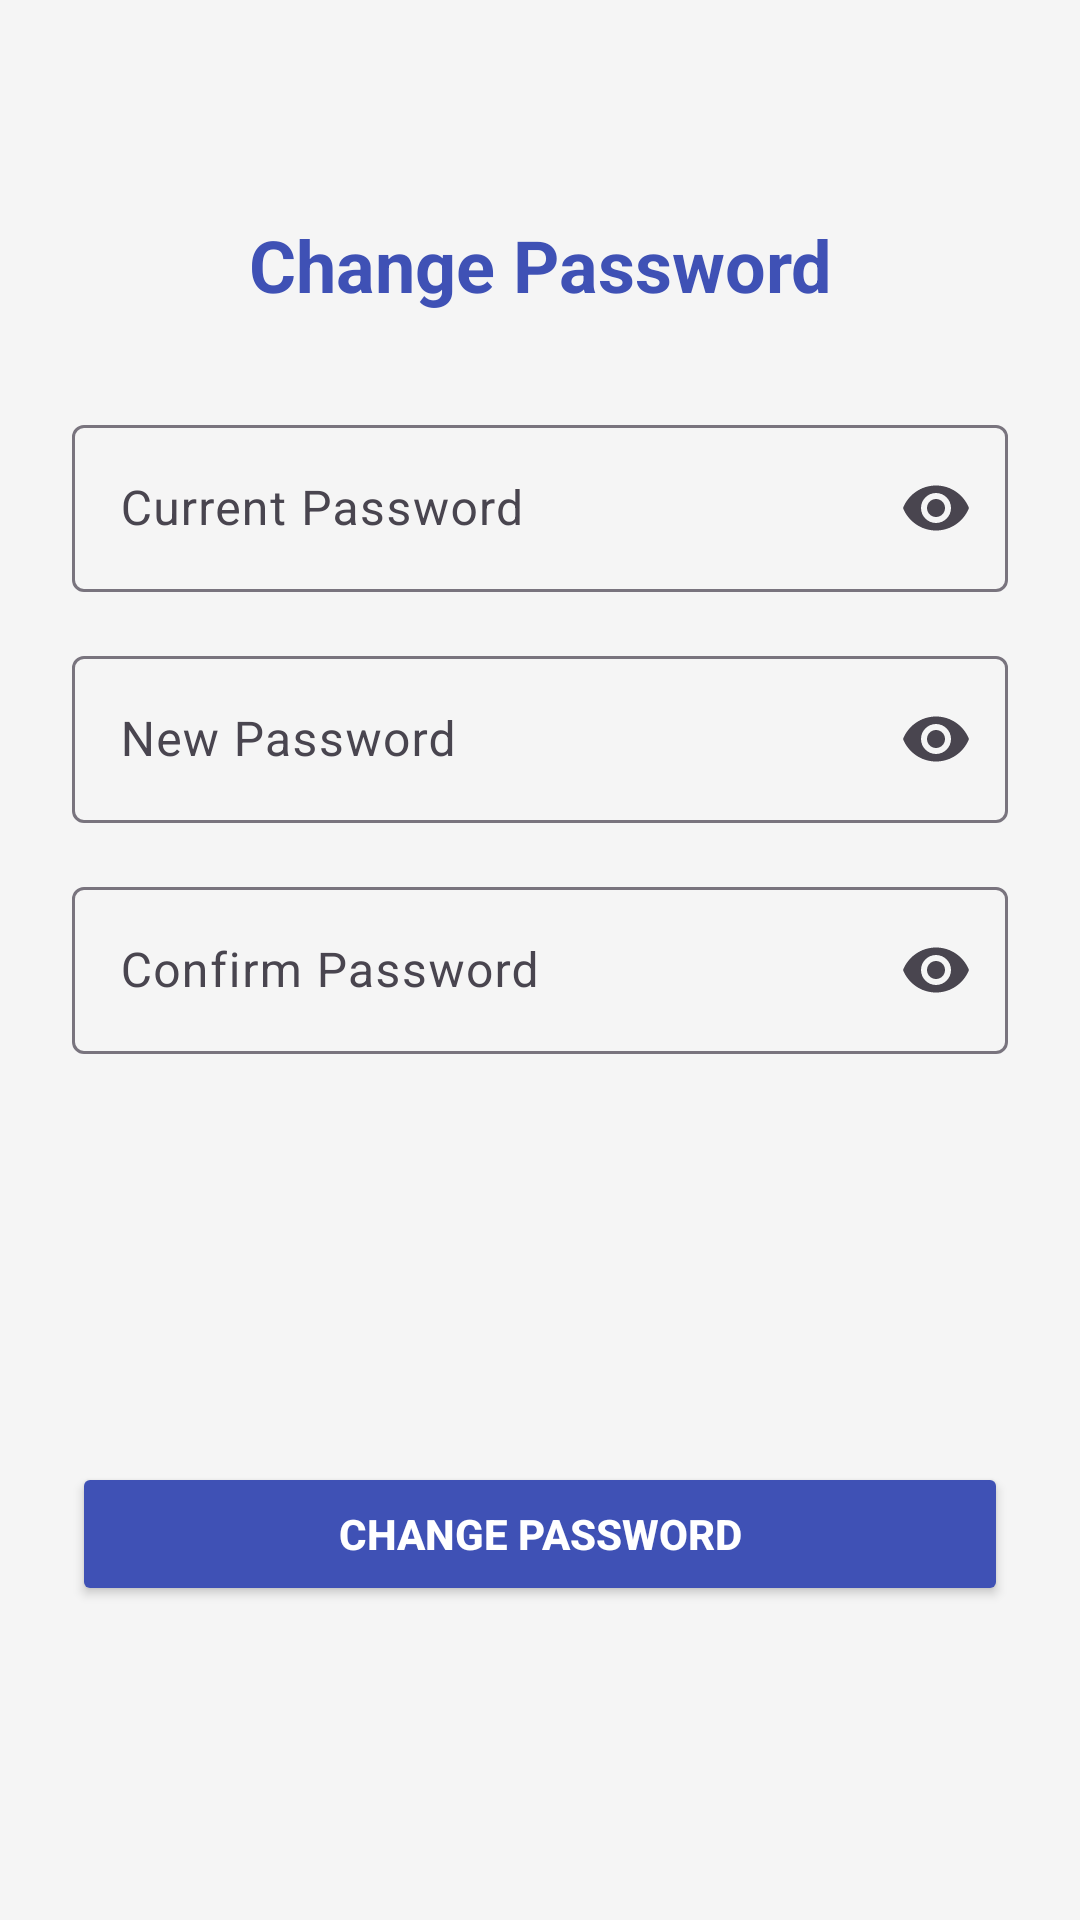

This screen was rendered from an Android layout file. Write that file and the resources it references.
<!-- AndroidManifest.xml: application theme Theme.SisApp -->
<!-- res/layout/activity_change_password.xml -->
<?xml version="1.0" encoding="utf-8"?>
<androidx.constraintlayout.widget.ConstraintLayout
    xmlns:android="http://schemas.android.com/apk/res/android"
    xmlns:app="http://schemas.android.com/apk/res-auto"
    xmlns:tools="http://schemas.android.com/tools"
    android:id="@+id/main"
    android:layout_width="match_parent"
    android:layout_height="match_parent"
    android:padding="24dp"
    android:background="#F5F5F5"
    tools:context=".ChangePassword">

    
    <TextView
        android:id="@+id/title"
        android:layout_width="wrap_content"
        android:layout_height="wrap_content"
        android:text="Change Password"
        android:textSize="24sp"
        android:textStyle="bold"
        android:textColor="#3F51B5"
        app:layout_constraintTop_toTopOf="parent"
        app:layout_constraintStart_toStartOf="parent"
        app:layout_constraintEnd_toEndOf="parent"
        android:layout_marginTop="48dp" />

    
    <com.google.android.material.textfield.TextInputLayout
        android:id="@+id/layout_current_password"
        android:layout_width="0dp"
        android:layout_height="wrap_content"
        android:hint="Current Password"
        app:endIconMode="password_toggle"
        app:layout_constraintTop_toBottomOf="@id/title"
        app:layout_constraintStart_toStartOf="parent"
        app:layout_constraintEnd_toEndOf="parent"
        android:layout_marginTop="32dp">

        <com.google.android.material.textfield.TextInputEditText
            android:id="@+id/input_current_password"
            android:layout_width="match_parent"
            android:layout_height="wrap_content"
            android:inputType="textPassword" />
    </com.google.android.material.textfield.TextInputLayout>

    
    <com.google.android.material.textfield.TextInputLayout
        android:id="@+id/layout_new_password"
        android:layout_width="0dp"
        android:layout_height="wrap_content"
        android:hint="New Password"
        app:endIconMode="password_toggle"
        app:layout_constraintTop_toBottomOf="@id/layout_current_password"
        app:layout_constraintStart_toStartOf="parent"
        app:layout_constraintEnd_toEndOf="parent"
        android:layout_marginTop="16dp">

        <com.google.android.material.textfield.TextInputEditText
            android:id="@+id/input_new_password"
            android:layout_width="match_parent"
            android:layout_height="wrap_content"
            android:inputType="textPassword" />
    </com.google.android.material.textfield.TextInputLayout>

    
    <com.google.android.material.textfield.TextInputLayout
        android:id="@+id/layout_confirm_password"
        android:layout_width="0dp"
        android:layout_height="wrap_content"
        android:hint="Confirm Password"
        app:endIconMode="password_toggle"
        app:layout_constraintTop_toBottomOf="@id/layout_new_password"
        app:layout_constraintStart_toStartOf="parent"
        app:layout_constraintEnd_toEndOf="parent"
        android:layout_marginTop="16dp">

        <com.google.android.material.textfield.TextInputEditText
            android:id="@+id/input_confirm_password"
            android:layout_width="match_parent"
            android:layout_height="wrap_content"
            android:inputType="textPassword" />
    </com.google.android.material.textfield.TextInputLayout>

    
    <Button
        android:id="@+id/btn_change_password"
        android:layout_width="0dp"
        android:layout_height="wrap_content"
        android:layout_marginTop="136dp"
        android:backgroundTint="#3F51B5"
        android:text="Change Password"
        android:textColor="#FFFFFF"
        android:textStyle="bold"
        app:cornerRadius="8dp"
        app:layout_constraintEnd_toEndOf="parent"
        app:layout_constraintHorizontal_bias="0.0"
        app:layout_constraintStart_toStartOf="parent"
        app:layout_constraintTop_toBottomOf="@id/layout_confirm_password" />

</androidx.constraintlayout.widget.ConstraintLayout>
<!-- resources referenced by this layout -->
<resources>
  <style name="Theme.SisApp" parent="Base.Theme.SisApp" />
  <style name="Base.Theme.SisApp" parent="Theme.Material3.DayNight.NoActionBar">
          
          
          <item name="colorPrimary">@color/blue_primary</item>
          <item name="colorPrimaryVariant">@color/blue_primary_dark</item>
          <item name="colorOnPrimary">@color/white</item>
          <item name="colorSecondary">@color/blue_accent</item>
          <item name="colorOnSecondary">@color/black</item>
          <item name="android:statusBarColor">@color/blue_primary_dark</item>
          <item name="android:windowBackground">@color/surface_light</item>
      </style>
  <color name="blue_primary">#1976D2</color>
  <color name="blue_primary_dark">#004BA0</color>
  <color name="white">#FFFFFFFF</color>
  <color name="blue_accent">#64B5F6</color>
  <color name="black">#FF000000</color>
  <color name="surface_light">#F5F5F5</color>
</resources>
